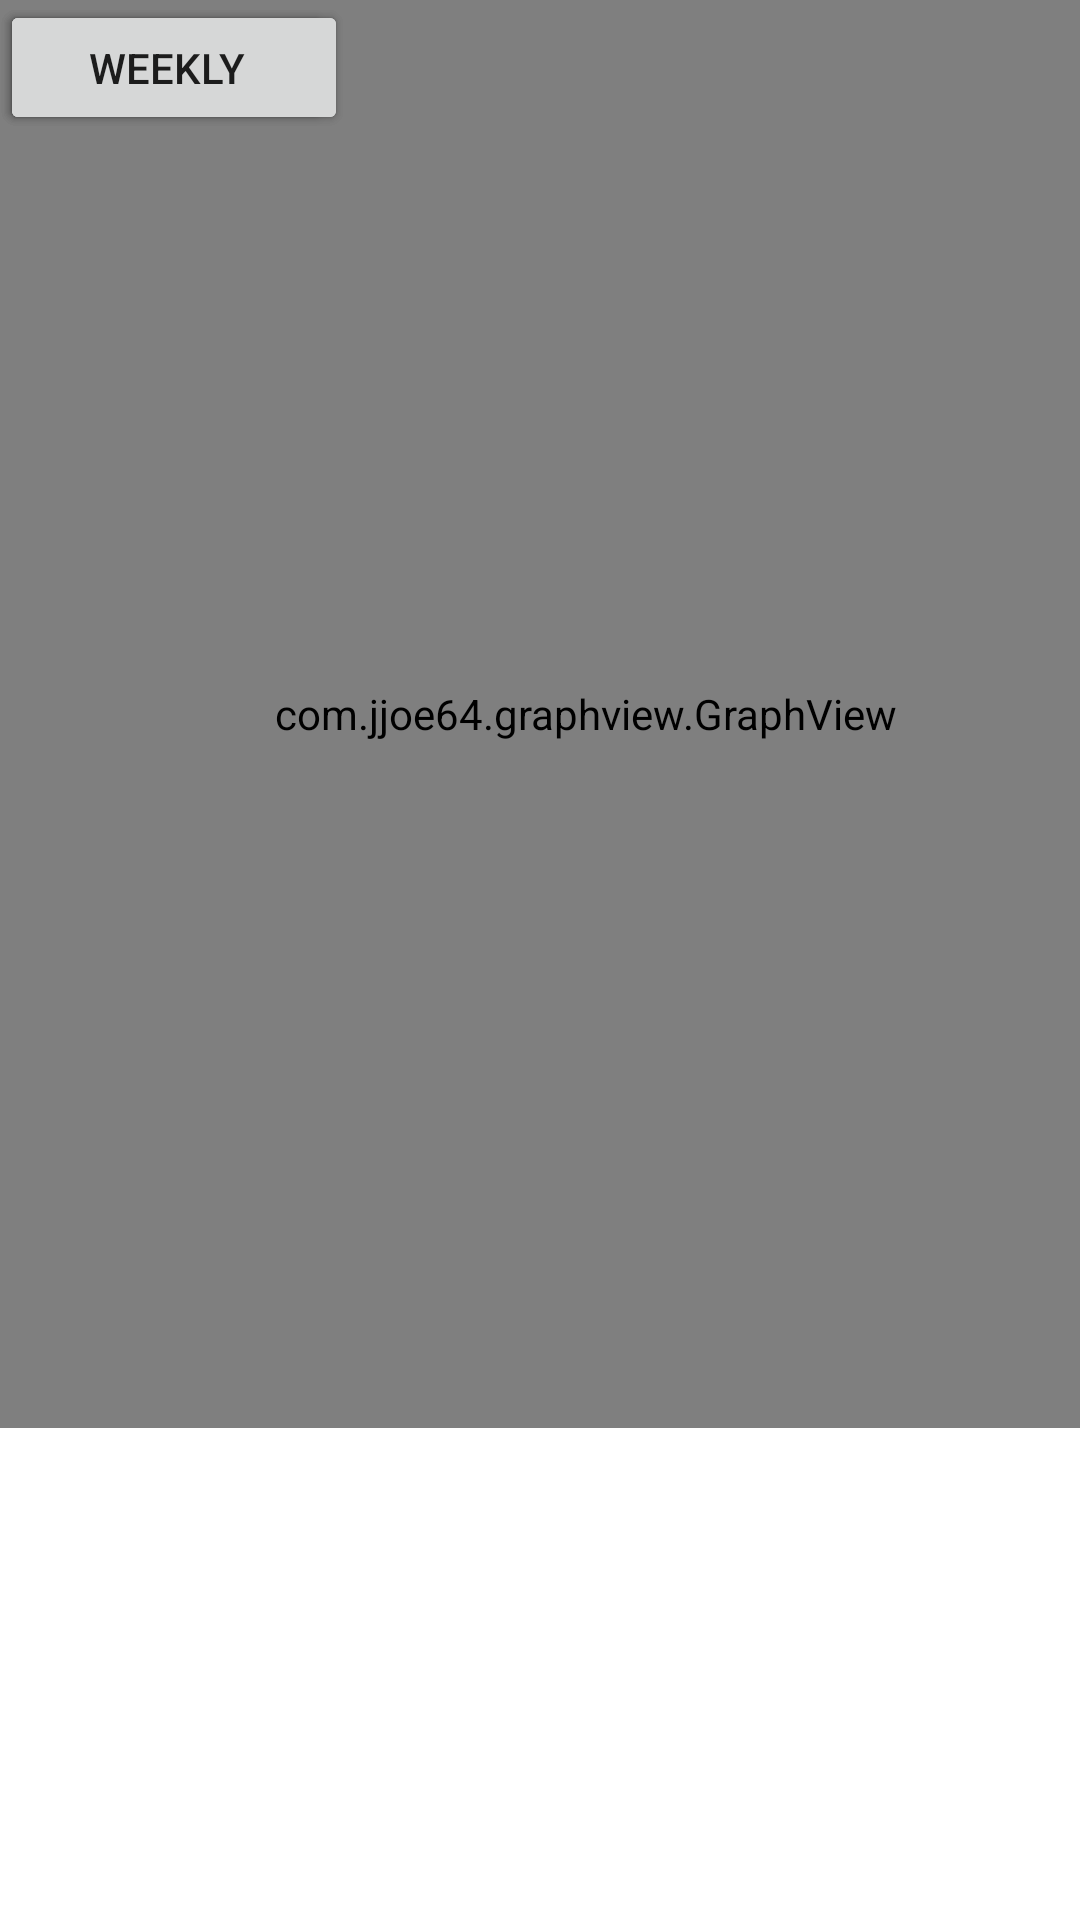

This screen was rendered from an Android layout file. Write that file and the resources it references.
<!-- AndroidManifest.xml: application theme Theme.ComputerHeatMonitor -->
<!-- res/layout/summary_page.xml -->
<?xml version="1.0" encoding="utf-8"?>
<androidx.constraintlayout.widget.ConstraintLayout xmlns:android="http://schemas.android.com/apk/res/android"
    xmlns:app="http://schemas.android.com/apk/res-auto"
    xmlns:tools="http://schemas.android.com/tools"
    android:layout_width="match_parent"
    android:layout_height="match_parent"
    tools:context=".summaryPage">

    <Button
        android:id="@+id/monthly"
        android:layout_width="116dp"
        android:layout_height="45dp"
        android:gravity="center"
        android:text="@string/monthly"
        tools:ignore="MissingConstraints"
        tools:layout_editor_absoluteX="280dp"
        tools:layout_editor_absoluteY="45dp" />

    <TextView
        android:id="@+id/textView3"
        android:layout_width="64dp"
        android:layout_height="wrap_content"
        android:gravity="center"
        android:text="Count"
        android:textSize="15dp"
        tools:ignore="MissingConstraints"
        tools:layout_editor_absoluteX="216dp"
        tools:layout_editor_absoluteY="198dp" />

    <TextView
        android:id="@+id/textView"
        android:layout_width="64dp"
        android:layout_height="wrap_content"
        android:gravity="center"
        android:text="Mean"
        android:textSize="15dp"
        tools:ignore="MissingConstraints"
        tools:layout_editor_absoluteX="144dp"
        tools:layout_editor_absoluteY="198dp" />

    <TextView
        android:id="@+id/count"
        android:layout_width="64dp"
        android:layout_height="30dp"
        android:gravity="center"
        android:textSize="15dp"
        tools:ignore="MissingConstraints"
        tools:layout_editor_absoluteX="216dp"
        tools:layout_editor_absoluteY="231dp" />

    <TextView
        android:id="@+id/mean"
        android:layout_width="64dp"
        android:layout_height="30dp"
        android:gravity="center"
        android:textSize="15dp"
        tools:ignore="MissingConstraints"
        tools:layout_editor_absoluteX="144dp"
        tools:layout_editor_absoluteY="231dp" />

    <TextView
        android:id="@+id/variance"
        android:layout_width="64dp"
        android:layout_height="30dp"
        android:gravity="center"
        android:textSize="15dp"
        tools:ignore="MissingConstraints"
        tools:layout_editor_absoluteX="119dp"
        tools:layout_editor_absoluteY="151dp" />

    <TextView
        android:id="@+id/max"
        android:layout_width="64dp"
        android:layout_height="30dp"
        android:gravity="center"
        android:textSize="15dp"
        tools:ignore="MissingConstraints"
        tools:layout_editor_absoluteX="184dp"
        tools:layout_editor_absoluteY="151dp" />

    <TextView
        android:id="@+id/min"
        android:layout_width="64dp"
        android:layout_height="30dp"
        android:gravity="center"
        android:textSize="15dp"
        tools:ignore="MissingConstraints"
        tools:layout_editor_absoluteX="248dp"
        tools:layout_editor_absoluteY="151dp" />

    <TextView
        android:id="@+id/textView5"
        android:layout_width="64dp"
        android:layout_height="wrap_content"
        android:gravity="center"
        android:text="Variance"
        android:textSize="15dp"
        tools:ignore="MissingConstraints"
        tools:layout_editor_absoluteX="119dp"
        tools:layout_editor_absoluteY="118dp" />

    <TextView
        android:id="@+id/textView6"
        android:layout_width="64dp"
        android:layout_height="wrap_content"
        android:gravity="center"
        android:text="Max"
        android:textSize="15dp"
        tools:ignore="MissingConstraints"
        tools:layout_editor_absoluteX="184dp"
        tools:layout_editor_absoluteY="118dp" />

    <TextView
        android:id="@+id/textView4"
        android:layout_width="64dp"
        android:layout_height="wrap_content"
        android:gravity="center"
        android:text="Min"
        android:textSize="15dp"
        tools:ignore="MissingConstraints"
        tools:layout_editor_absoluteX="248dp"
        tools:layout_editor_absoluteY="118dp" />

    <Button
        android:id="@+id/daily"
        android:layout_width="116dp"
        android:layout_height="45dp"
        android:gravity="center"
        android:text="@string/daily"
        tools:ignore="MissingConstraints"
        tools:layout_editor_absoluteX="36dp"
        tools:layout_editor_absoluteY="45dp" />

    <Button
        android:id="@+id/weekly"
        android:layout_width="111dp"
        android:layout_height="45dp"
        android:gravity="center"
        android:text="@string/weekly"
        tools:ignore="MissingConstraints"
        tools:layout_editor_absoluteX="161dp"
        tools:layout_editor_absoluteY="45dp" />

    <com.jjoe64.graphview.GraphView
        android:id="@+id/graph"
        android:layout_width="390dp"
        android:layout_height="476dp"
        tools:ignore="MissingConstraints"
        tools:layout_editor_absoluteX="21dp"
        tools:layout_editor_absoluteY="317dp" />

</androidx.constraintlayout.widget.ConstraintLayout>
<!-- resources referenced by this layout -->
<resources>
  <string name="daily">Daily</string>
  <string name="monthly">Monthly</string>
  <string name="weekly">Weekly</string>
  <style name="Theme.ComputerHeatMonitor" parent="Theme.MaterialComponents.DayNight.DarkActionBar">
          
          <item name="colorPrimary">@color/purple_500</item>
          <item name="colorPrimaryVariant">@color/purple_700</item>
          <item name="colorOnPrimary">@color/white</item>
          
          <item name="colorSecondary">@color/teal_200</item>
          <item name="colorSecondaryVariant">@color/teal_700</item>
          <item name="colorOnSecondary">@color/black</item>
          
          <item name="android:statusBarColor" tools:targetApi="l">?attr/colorPrimaryVariant</item>
          
      </style>
  <!-- not gathered from this repository: default colours our renderer supplied (Android Studio template values) -->
  <color name="purple_500">#FF6200EE</color>
  <color name="purple_700">#FF3700B3</color>
  <color name="teal_200">#FF03DAC5</color>
  <color name="teal_700">#FF018786</color>
  <color name="black">#FF000000</color>
  <color name="white">#FFFFFFFF</color>
</resources>
